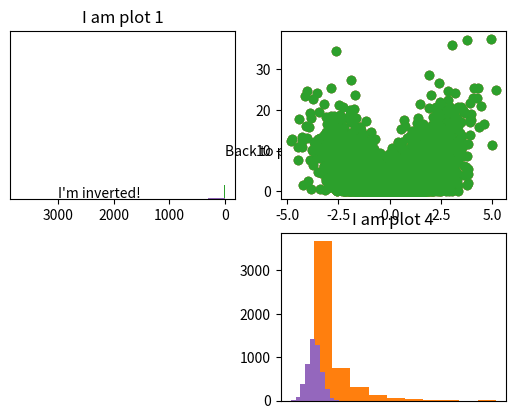
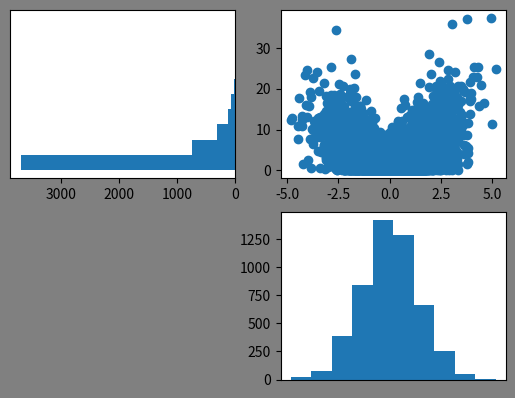

These figures' Python source, in order:
# first things first
import numpy as np
import matplotlib.pyplot as plt

### make some data to play with
my_means = [0, 0]
my_cov = [[2, -1.9], [-1.9, 3]]
my_n = 5000

my_rng = np.random.default_rng()
x, y = my_rng.multivariate_normal(my_means, my_cov, my_n).T
y = y**2

# how big are our variables?

# histogram of x

# histogram of y

# both histograms on the same plot.

# scatter plot of x,y

plt.subplot(2,2,1)

plt.subplot(2,2,1)       # makes a figure with a 2x2 grid of potential locations, 
                         # makes an axex at location 1, and sets it to "live"

plt.title('I am plot 1')
plt.hist(x);

plt.subplot(2,2,4)      # makes an axes at location 4 and sets it to "live"
plt.title('I am plot 4')
plt.hist(y);

plt.subplot(2,2,1)
plt.title('I am plot 1')
plt.hist(x);

plt.subplot(2,2,4)
plt.title('I am plot 4')
plt.hist(y);

plt.subplot(2,2,1)
plt.text(0.0, 1000, 'Back to plot 1!')


plt.subplot(2,2,1)
plt.hist(y);

plt.subplot(2,2,4)
plt.hist(x);

plt.subplot(2,2,2)
plt.scatter(x,y);

# put the y histogram on its side

plt.subplot(2,2,1)
plt.hist(y, orientation = 'horizontal');  # make the histogram bars horizontal
plt.yticks([])                            # eliminate the y ticks

plt.subplot(2,2,4)
plt.hist(x);

plt.subplot(2,2,2)
plt.scatter(x,y);

yhist_ax = plt.subplot(2,2,1)             # name our y histogram axes object 'yhist_ax'
plt.hist(y, orientation = 'horizontal');
plt.yticks([])
yhist_ax.invert_xaxis()                   # have the axes invert its x axis
plt.text(3000, 20, 'I\'m inverted!')

plt.subplot(2,2,4)
plt.hist(x);
plt.xticks([])

plt.subplot(2,2,2)
plt.scatter(x,y);

fig = plt.figure()                        # make the figure and name it fig
fig.set_facecolor('gray')                 # set the face color to gray

# y subplot
yhist_ax = plt.subplot(2,2,1)             # name our y histogram axes object
plt.hist(y, orientation = 'horizontal');
plt.yticks([])
yhist_ax.invert_xaxis()                   # have the axes invert its x axis

# x subplot()
plt.subplot(2,2,4)
plt.hist(x);
plt.xticks([])

# scatterplot subplot
plt.subplot(2,2,2)
plt.scatter(x,y);